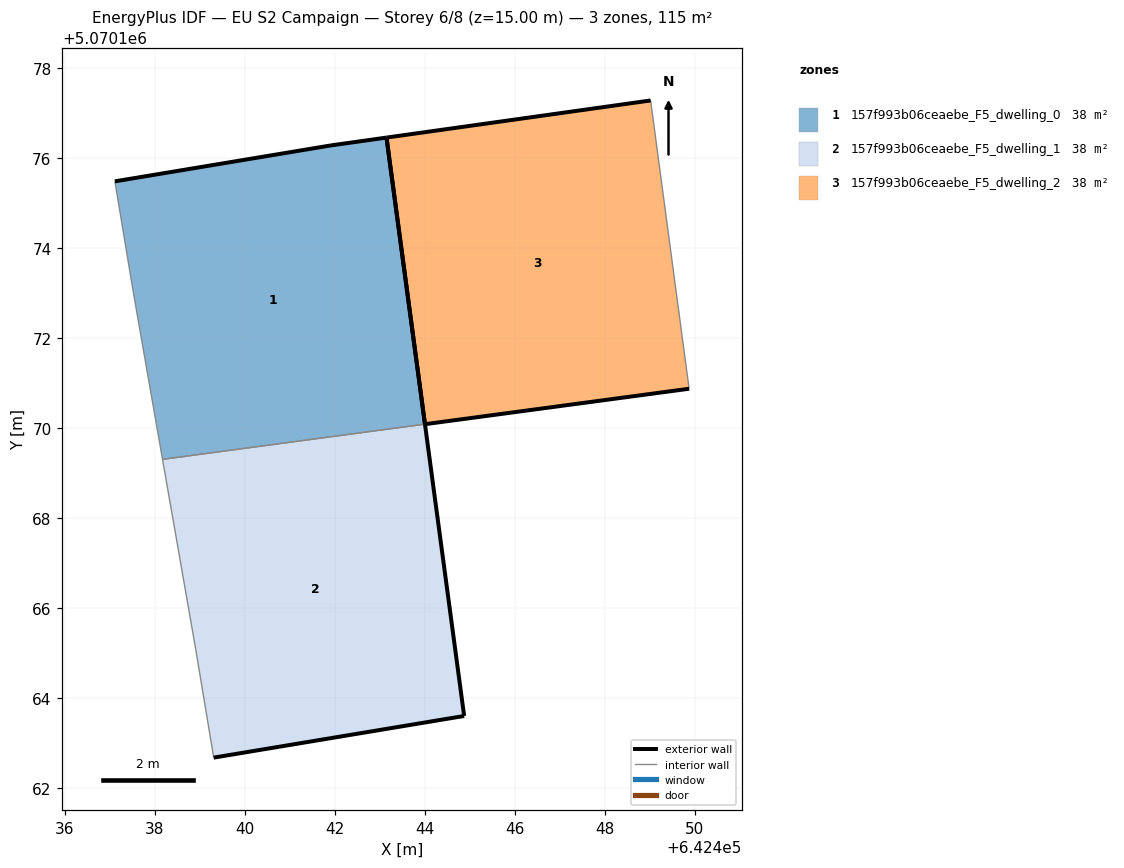
=== STOREY PLAN SPEC (per zone: floor XY polygon, exterior-wall plan segments, windows/doors) ===
zone 1: 157f993b06ceaebe_F5_dwelling_0  (38.2 m²)
  floor: (642444.00, 5070170.09) (642443.15, 5070176.46) (642441.91, 5070176.28) (642437.11, 5070175.48) (642437.51, 5070173.08) (642438.17, 5070169.30)
  exterior wall: (642437.11, 5070175.48) – (642441.91, 5070176.28)  [4.9 m]
  exterior wall: (642441.91, 5070176.28) – (642443.15, 5070176.46)  [1.2 m]
  exterior wall: (642443.15, 5070176.46) – (642444.00, 5070170.09)  [6.4 m]
  interior walls: 3
zone 2: 157f993b06ceaebe_F5_dwelling_1  (38.2 m²)
  floor: (642444.87, 5070163.60) (642444.00, 5070170.09) (642438.17, 5070169.30) (642438.91, 5070165.08) (642439.31, 5070162.67)
  exterior wall: (642444.00, 5070170.09) – (642444.87, 5070163.60)  [6.5 m]
  exterior wall: (642444.87, 5070163.60) – (642439.31, 5070162.67)  [5.6 m]
  interior walls: 3
zone 3: 157f993b06ceaebe_F5_dwelling_2  (38.2 m²)
  floor: (642449.88, 5070170.87) (642449.02, 5070177.28) (642443.15, 5070176.46) (642444.00, 5070170.09)
  exterior wall: (642449.88, 5070170.87) – (642444.00, 5070170.09)  [5.9 m]
  exterior wall: (642444.00, 5070170.09) – (642443.15, 5070176.46)  [6.4 m]
  exterior wall: (642443.15, 5070176.46) – (642449.02, 5070177.28)  [5.9 m]
  interior walls: 1

=== DERIVED (storey summary) ===
Building: EU S2 Campaign
Storey: 6 of 8  (floor level z = 15.00 m)
Storey gross floor area: 114.6 m²
Zones on this storey: 3
  - 157f993b06ceaebe_F5_dwelling_0: floor 38.2 m²; exterior wall 12.5 m (37.6 m²); WWR 0.0%
  - 157f993b06ceaebe_F5_dwelling_1: floor 38.2 m²; exterior wall 12.2 m (36.6 m²); WWR 0.0%
  - 157f993b06ceaebe_F5_dwelling_2: floor 38.2 m²; exterior wall 18.3 m (54.8 m²); WWR 0.0%
Zone adjacency (shared interzone walls):
  - 157f993b06ceaebe_F5_dwelling_0 ↔ 157f993b06ceaebe_F5_dwelling_1